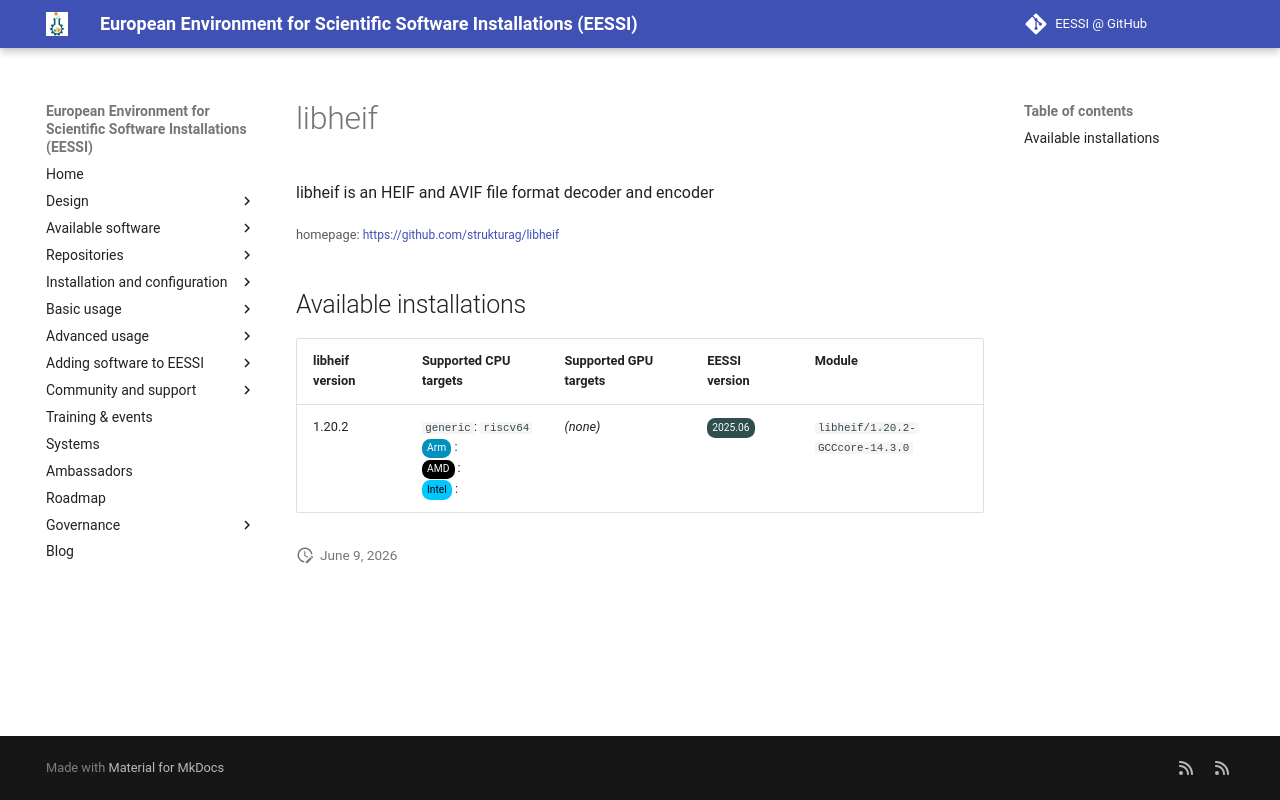

repository: EESSI/docs · page: available_software_riscv/detail/libheif/index.html · generator: mkdocs

---
json_ld:
  '@context': https://schema.org
  '@type': SoftwareApplication
  applicationCategory: DeveloperApplication
  description: libheif is an HEIF and AVIF file format decoder and encoder
  license: Not confirmed
  name: libheif
  offers:
    '@type': Offer
    price: 0
  operatingSystem: LINUX
  review:
    '@type': Review
    author:
      '@type': Organization
      name: EESSI
    reviewBody: Application has been successfully made available on all architectures
      supported by EESSI
    reviewRating:
      '@type': Rating
      ratingValue: 5
  softwareRequirements: See https://www.eessi.io/docs/ for how to make EESSI available
    on your system
  softwareVersion: '[''1.20.2'']'
  url: https://github.com/strukturag/libheif
---
# libheif


libheif is an HEIF and AVIF file format decoder and encoder

<small>homepage: </small><span class="software-link">[https://github.com/strukturag/libheif](https://github.com/strukturag/libheif)</span>

## Available installations


|libheif version|Supported CPU targets|Supported GPU targets|EESSI version|Module|
| --- | --- | --- | --- | --- |
|1.20.2|`generic`: `riscv64`<br/><span class="software-cpu-arm">Arm</span>: <br/><span class="software-cpu-amd">AMD</span>: <br/><span class="software-cpu-intel">Intel</span>: <br/>|*(none)*|<span class="software-eessi-version-202506">2025.06</span>|`libheif/1.20.2-GCCcore-14.3.0`|
